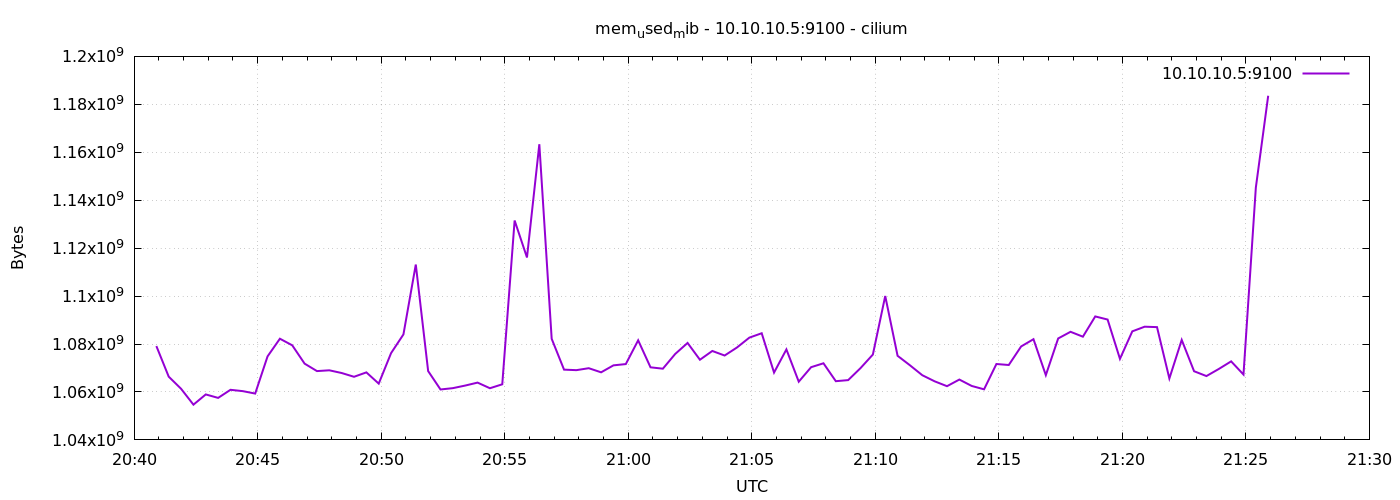

The table this chart was drawn from, first rows:
1778013654	1079148544
1778013684	1066385408
1778013714	1061326848
1778013744	1054699520
1778013774	1058967552
1778013804	1057521664
1778013834	1060900864
1778013864	1060339712
1778013894	1059328000
1778013924	1074835456
1778013954	1082212352
1778013984	1079459840
1778014014	1071816704
1778014044	1068707840
1778014074	1069035520
1778014104	1067905024
1778014134	1066332160
1778014164	1068167168
1778014194	1063481344
1778014224	1076207616
1778014254	1084010496
1778014284	1113153536
1778014314	1068716032
1778014344	1061036032
1778014374	1061588992
1778014404	1062670336
1778014434	1063903232
1778014464	1061556224
1778014494	1063194624
1778014524	1131532288
1778014554	1116098560
1778014584	1163350016
1778014614	1082175488
1778014644	1069314048
1778014674	1069096960
1778014704	1069912064
1778014734	1068195840
1778014764	1071099904
1778014794	1071632384
1778014824	1081544704
1778014854	1070280704
1778014884	1069707264
1778014914	1075859456
1778014944	1080446976
1778014974	1073442816
1778015004	1077096448
1778015034	1075204096
1778015064	1078554624
1778015094	1082662912
1778015124	1084493824
1778015154	1068085248
1778015184	1077747712
1778015214	1064284160
1778015244	1070333952
1778015274	1071964160
1778015304	1064493056
1778015334	1064943616
1778015364	1069953024
1778015394	1075613696
1778015424	1100025856
1778015454	1075081216
... 30 more rows
